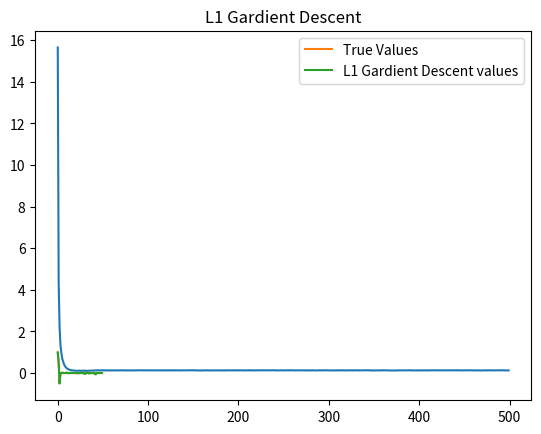

Write the Python code that produced this figure.
import numpy as np
import matplotlib.pyplot as plt

N = 50
D = 50

X = (np.random.random((N, D)) - 0.5)*10
W = np.array([1, 0.5, -0.5] + [0]*(D - 3))
Y = X.dot(W) + np.random.randn(N) * 0.5
costs = []
W_l1 = np.random.randn(D) / np.sqrt(D)
lr = 0.001
l1 = 5
for t in range(500):
    Yhat = X.dot(W_l1)
    diff = Yhat - Y
    W_l1 -= lr*(X.T.dot(diff) + l1*np.sign(W_l1))
    mse = diff.dot(diff)/N
    costs.append(mse)

plt.plot(costs)
plt.show()

plt.plot(W, label="True Values")
plt.plot(W_l1, label = "L1 Gardient Descent values")
plt.title("L1 Gardient Descent")
plt.legend()
plt.show()
plt.savefig("L1 Gardient Descent")


